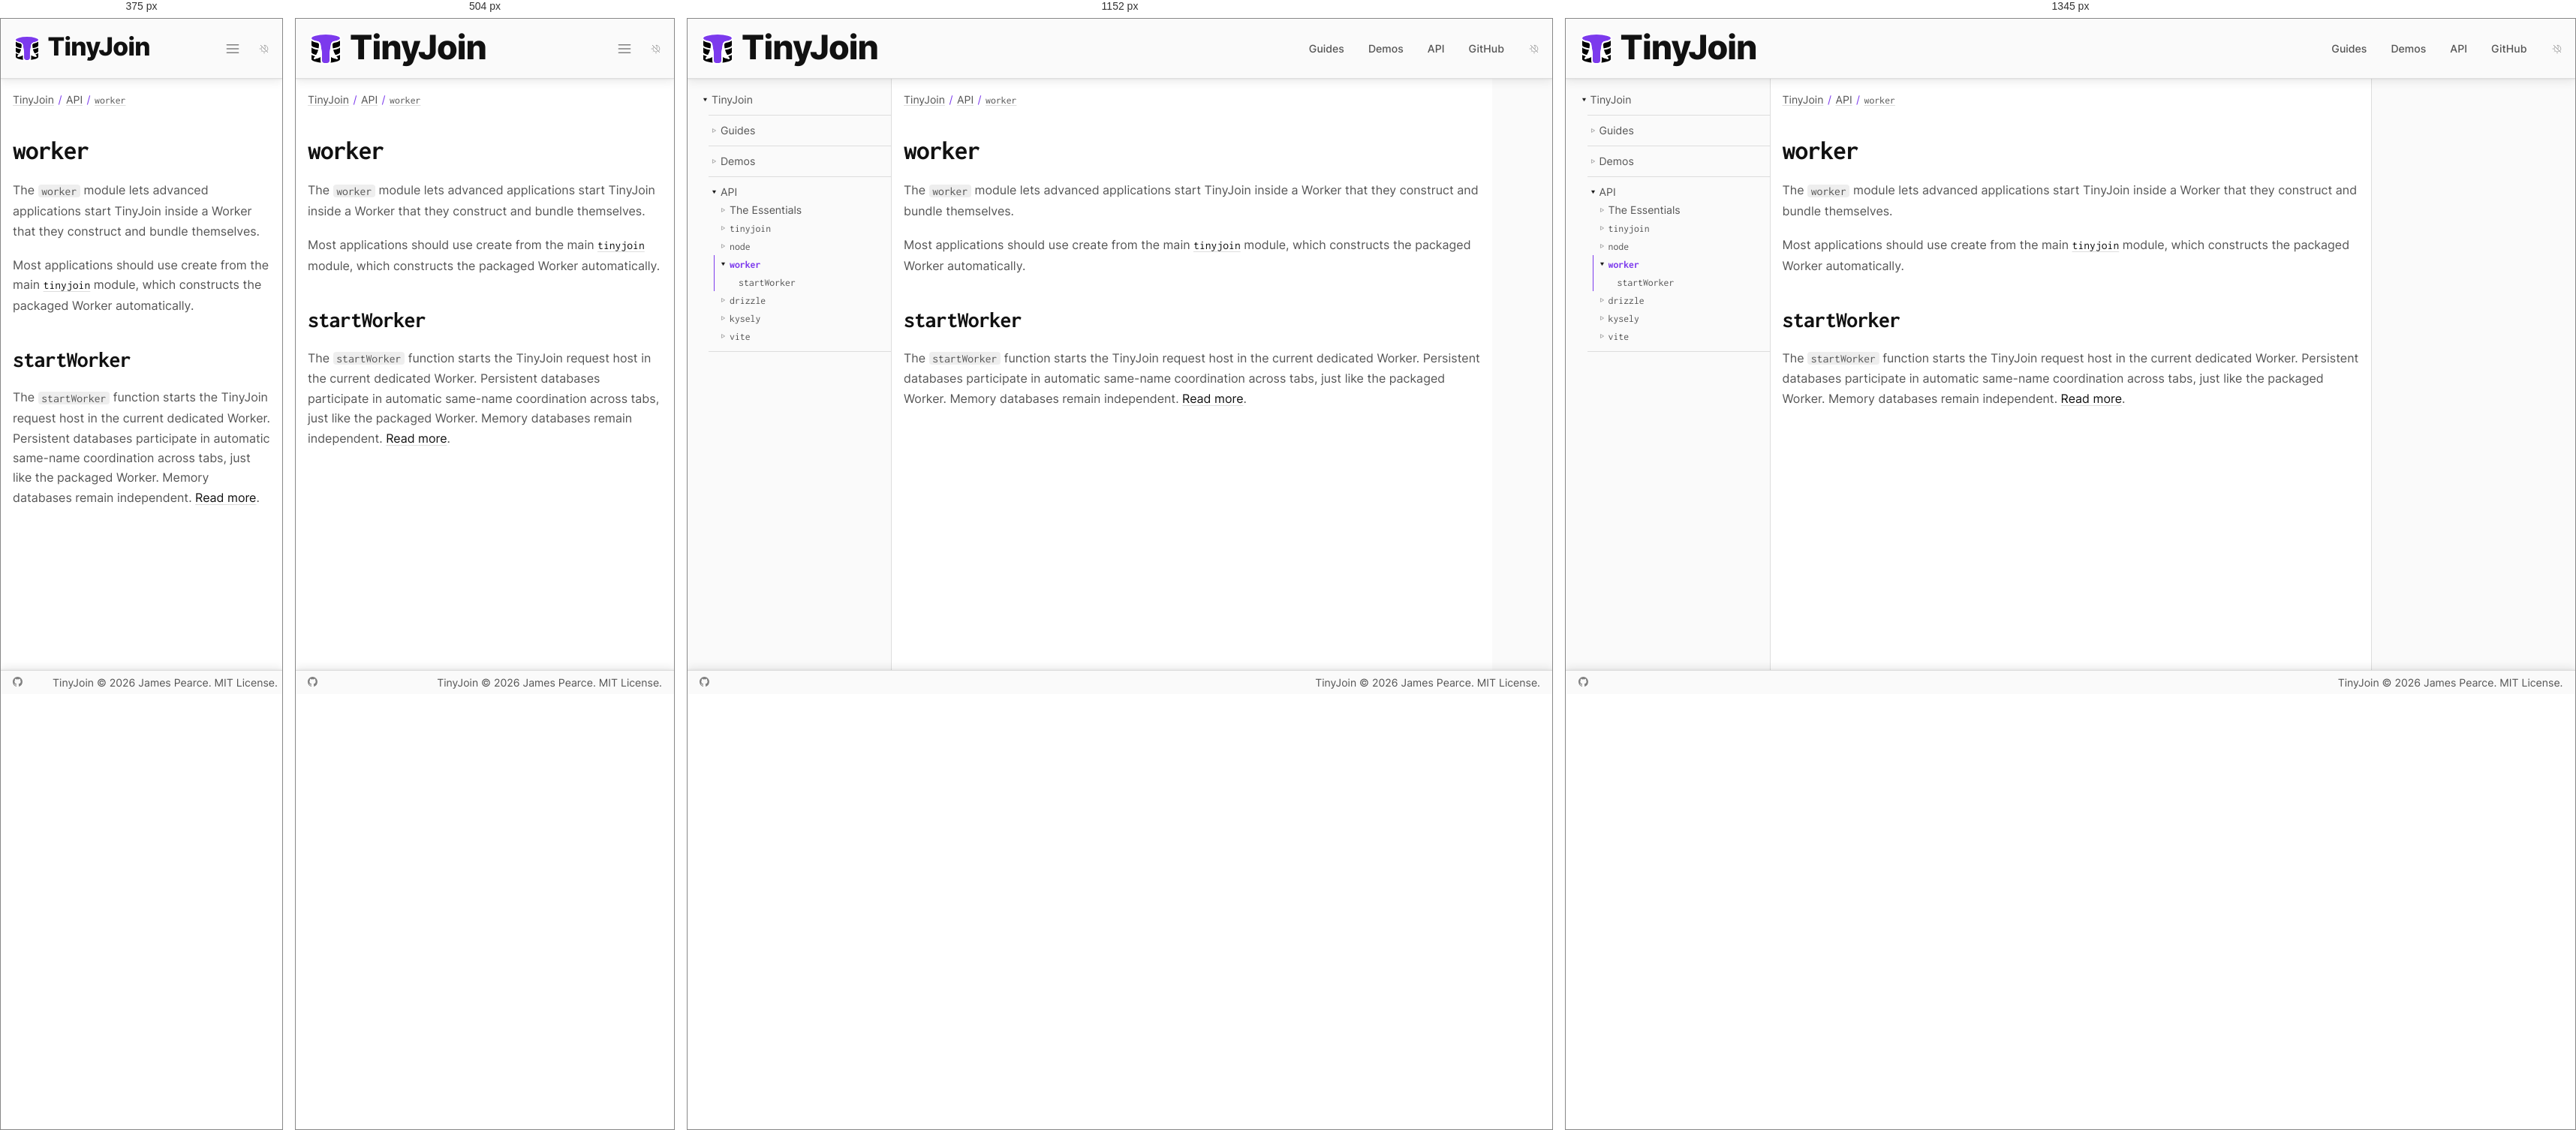
Rendered at 375 px, 504 px, 1152 px and 1345 px, left to right.

<!-- file: index.html -->
<!DOCTYPE html><html lang="en"><head><meta charset="utf-8"><meta name="viewport" content="width=device-width,initial-scale=1"><link rel="preload" as="image" href="/favicon.svg"><script async="" src="https://www.googletagmanager.com/gtag/js?id=G-40B96SPQX2"></script><link rel="dns-prefetch" href="https://www.googletagmanager.com/"><link href="https://www.googletagmanager.com/gtag/js?id=G-40B96SPQX2" rel="preload" as="script"><link rel="preload" as="font" href="/fonts/inter.woff2" type="font/woff2" crossorigin="anonymous"><link rel="preload" as="font" href="/fonts/inconsolata.woff2" type="font/woff2" crossorigin="anonymous"><title>worker | TinyJoin</title><meta name="description" content="The smallest, fastest relational database for your web app."><meta property="og:type" content="website"><meta property="og:title" content="worker | TinyJoin"><meta property="og:description" content="The smallest, fastest relational database for your web app."><meta property="og:url" content="https://tinyjoin.org/api/worker/"><meta property="og:image" content="https://tinyjoin.org/site-card.png"><meta property="og:image:width" content="1600"><meta property="og:image:height" content="900"><meta property="og:image:alt" content="TinyJoin: The smallest, fastest relational database for your web app."><meta name="twitter:card" content="summary_large_image"><link rel="canonical" href="https://tinyjoin.org/api/worker/"><link rel="icon" type="image/svg+xml" href="/favicon.svg"><link rel="stylesheet" href="/css/index.css"><script src="/js/site.js"></script></head><body><a class="skip" href="#content">Skip to content</a><header><a class="wordmark" href="/"><img src="/favicon.svg" alt="TinyJoin logo"><span>Tiny<em>Join</em></span></a><input id="menustate" type="checkbox" aria-label="Menu"><label id="hamburger" for="menustate" aria-hidden="true"></label><nav aria-label="Primary"><ul><li><a href="/guides/">Guides</a></li><li><a href="/demos/">Demos</a></li><li><a href="/api/" aria-current="true">API</a></li><li><a href="https://github.com/tinyplex/tinyjoin">GitHub</a></li></ul></nav><button id="dark" class="auto" type="button" aria-label="Color theme: automatic; activate for dark"></button></header><main><nav aria-label="Documentation"><ul><li id="root" class="parent open"><span></span><a href="/" aria-current="true">TinyJoin</a><ul><li id="G" class="parent"><span></span><a href="/guides/">Guides</a></li><li id="D2" class="parent"><span></span><a href="/demos/">Demos</a></li><li id="api" class="parent open"><span></span><a href="/api/" aria-current="true">API</a><ul><li id="e" class="parent"><span></span><a href="/api/the-essentials/">The Essentials</a></li><li id="t" class="parent"><span></span><a href="/api/tinyjoin/"><code>tinyjoin</code></a></li><li id="n7" class="parent"><span></span><a href="/api/node/"><code>node</code></a></li><li id="w2" class="current parent open"><span></span><a href="/api/worker/" aria-current="page"><code>worker</code></a><ul><li id="sW"><span></span><a href="/api/worker/functions/workers/startworker/"><code>startWorker</code></a></li></ul></li><li id="d5" class="parent"><span></span><a href="/api/drizzle/"><code>drizzle</code></a></li><li id="k3" class="parent"><span></span><a href="/api/kysely/"><code>kysely</code></a></li><li id="v3" class="parent"><span></span><a href="/api/vite/"><code>vite</code></a></li></ul></li></ul></li></ul></nav><article id="content" tabindex="-1"><nav class="breadcrumbs" aria-label="Breadcrumbs"><ul><li><a href="/" aria-current="true">TinyJoin</a></li><li><a href="/api/" aria-current="true">API</a></li><li><a href="/api/worker/" aria-current="page"><code>worker</code></a></li></ul></nav><section class="s1" id="/api/worker/" data-id="w2"><h1><code>worker</code></h1><p>The <code>worker</code> module lets advanced applications start TinyJoin inside a Worker that they construct and bundle themselves.</p><p>Most applications should use create from the main <a href="/api/tinyjoin/"><code>tinyjoin</code></a> module, which constructs the packaged Worker automatically.</p><section class="s2" id="/api/worker/functions/workers/startworker/" data-id="sW"><h2><code>startWorker</code></h2><p>The <code>startWorker</code> function starts the TinyJoin request host in the current dedicated Worker. Persistent databases participate in automatic same-name coordination across tabs, just like the packaged Worker. Memory databases remain independent. <a href="/api/worker/functions/workers/startworker/">Read more</a>.</p></section></section></article><aside aria-label="On this page"></aside></main><footer><nav><a id="gh" href="https://github.com/tinyplex/tinyjoin" target="_blank" rel="noreferrer">GitHub</a></nav><nav><a href="/">TinyJoin</a> © 2026 James Pearce. MIT License.</nav></footer><script>window.dataLayer=window.dataLayer||[];function g(){dataLayer.push(arguments);}g('js',new Date());g('config','G-40B96SPQX2');</script></body></html>

/* @media block from index.css */
@media (min-width:38rem){body>header>nav{display:flex}}

/* @media block from index.css */
@media (min-width:55rem){body>header>a{min-width:21rem}body>header>#hamburger{display:none}}

/* @media block from index.css */
@media (min-width:50rem){body>main>article{min-width:50rem}}

/* @media block from index.css */
@media (min-width:60rem){body>main{justify-content:flex-start}body>main>nav{display:block}}

/* @media block from index.css */
@media (min-width:84rem){body>header{justify-content:center}body>main{width:84rem;margin:auto}body>main>aside{display:block}body>footer{justify-content:center}}

/* @media block from index.css */
@media not all and (min-width:25rem){body>header>a>img{width:2.4rem;height:2.4rem}body>header>a>span{font-size:2.1rem}}

/* @media block from index.css */
@media not all and (min-width:55rem){body>header>nav>ul{display:none}body>header>#menustate:checked~nav>#search>ol{display:none}body>header>#menustate:checked~nav>ul{position:absolute;top:calc(100% + 1px);right:1rem;z-index:2;width:min(18rem, calc(100vw - 2rem));margin:0;padding:.75rem 1.25rem;background:var(--back);border:1px solid var(--border);border-top:0;border-radius:0 0 .375rem .375rem;box-shadow:0 1px 2px var(--shadow-near),0 4px 12px var(--shadow-far);display:block}body>header>#menustate:checked~nav>ul li{display:block;margin:0;line-height:2.5rem}}

/* @media block from index.css */
@media not all and (min-width:38rem){body>header>#menustate:checked~nav{position:absolute;top:calc(100% + 1px);right:1rem;z-index:2;width:min(18rem, calc(100vw - 2rem));margin:0;padding:.75rem 1.25rem;background:var(--back);border:1px solid var(--border);border-top:0;border-radius:0 0 .375rem .375rem;box-shadow:0 1px 2px var(--shadow-near),0 4px 12px var(--shadow-far);display:flex;flex-direction:column;align-items:stretch}body>header>#menustate:checked~nav>#search{margin:0 0 .5rem}body>header>#menustate:checked~nav>#search input,body>header>#menustate:checked~nav>#search ol{width:100%;max-width:unset}body>header>#menustate:checked~nav>#search>ol.show{display:block}body>header>#menustate:checked~nav>ul{position:static;z-index:auto;width:auto;padding:0;border:0;box-shadow:none;background:none}}

/* @media block from index.css */
@media (min-width:56rem){body>main>article#home{grid-template-columns:repeat(6, 1fr);padding:4rem 8rem;column-gap:4rem;row-gap:3rem}body>main>article#home>em{grid-column-end:span 2;grid-row:span 2;max-width:16rem}body>main>article#home>section,body>main>article#home>pre,body>main>article#home>img,body>main>article#home>embed,body>main>article#home>.table,body>main>article#home>.charts{width:100%;grid-column-end:span 3}body>main>article#home>pre,body>main>article#home>img,body>main>article#home>.table,body>main>article#home>.charts{margin:.3rem 0 0}body>main>article#home>section:nth-of-type(2n + 2){grid-column-start:4}body>main>article#home>section:nth-of-type(2n + 3){text-align:right}body>main>article#home>section#hero{max-width:unset;margin:unset;grid-column-end:span 4}body>main>article#home>section#hero h2,body>main>article#home>section#hero p{text-align:left}body>main>article#home>section#hero h2 em,body>main>article#home>section#hero h2 span{white-space:nowrap}body>main>article#home>nav#actions{align-self:start;gap:1rem;grid-column-end:span 4;grid-template-columns:repeat(3, minmax(0, 1fr));margin:0;max-width:unset}body>main>article#home>ul{grid-column:1 / 7;column-count:2;column-gap:6rem}body>main>article#home>hr{grid-column:1 / 7}body>main>article#home>section#warning{grid-column:1 / -1;padding:2rem}body>main>article#home>section#family{grid-column:1 / 7}body>main>article#home>section#family ul{gap:3rem;grid-template-columns:repeat(4, minmax(0, 1fr))}}